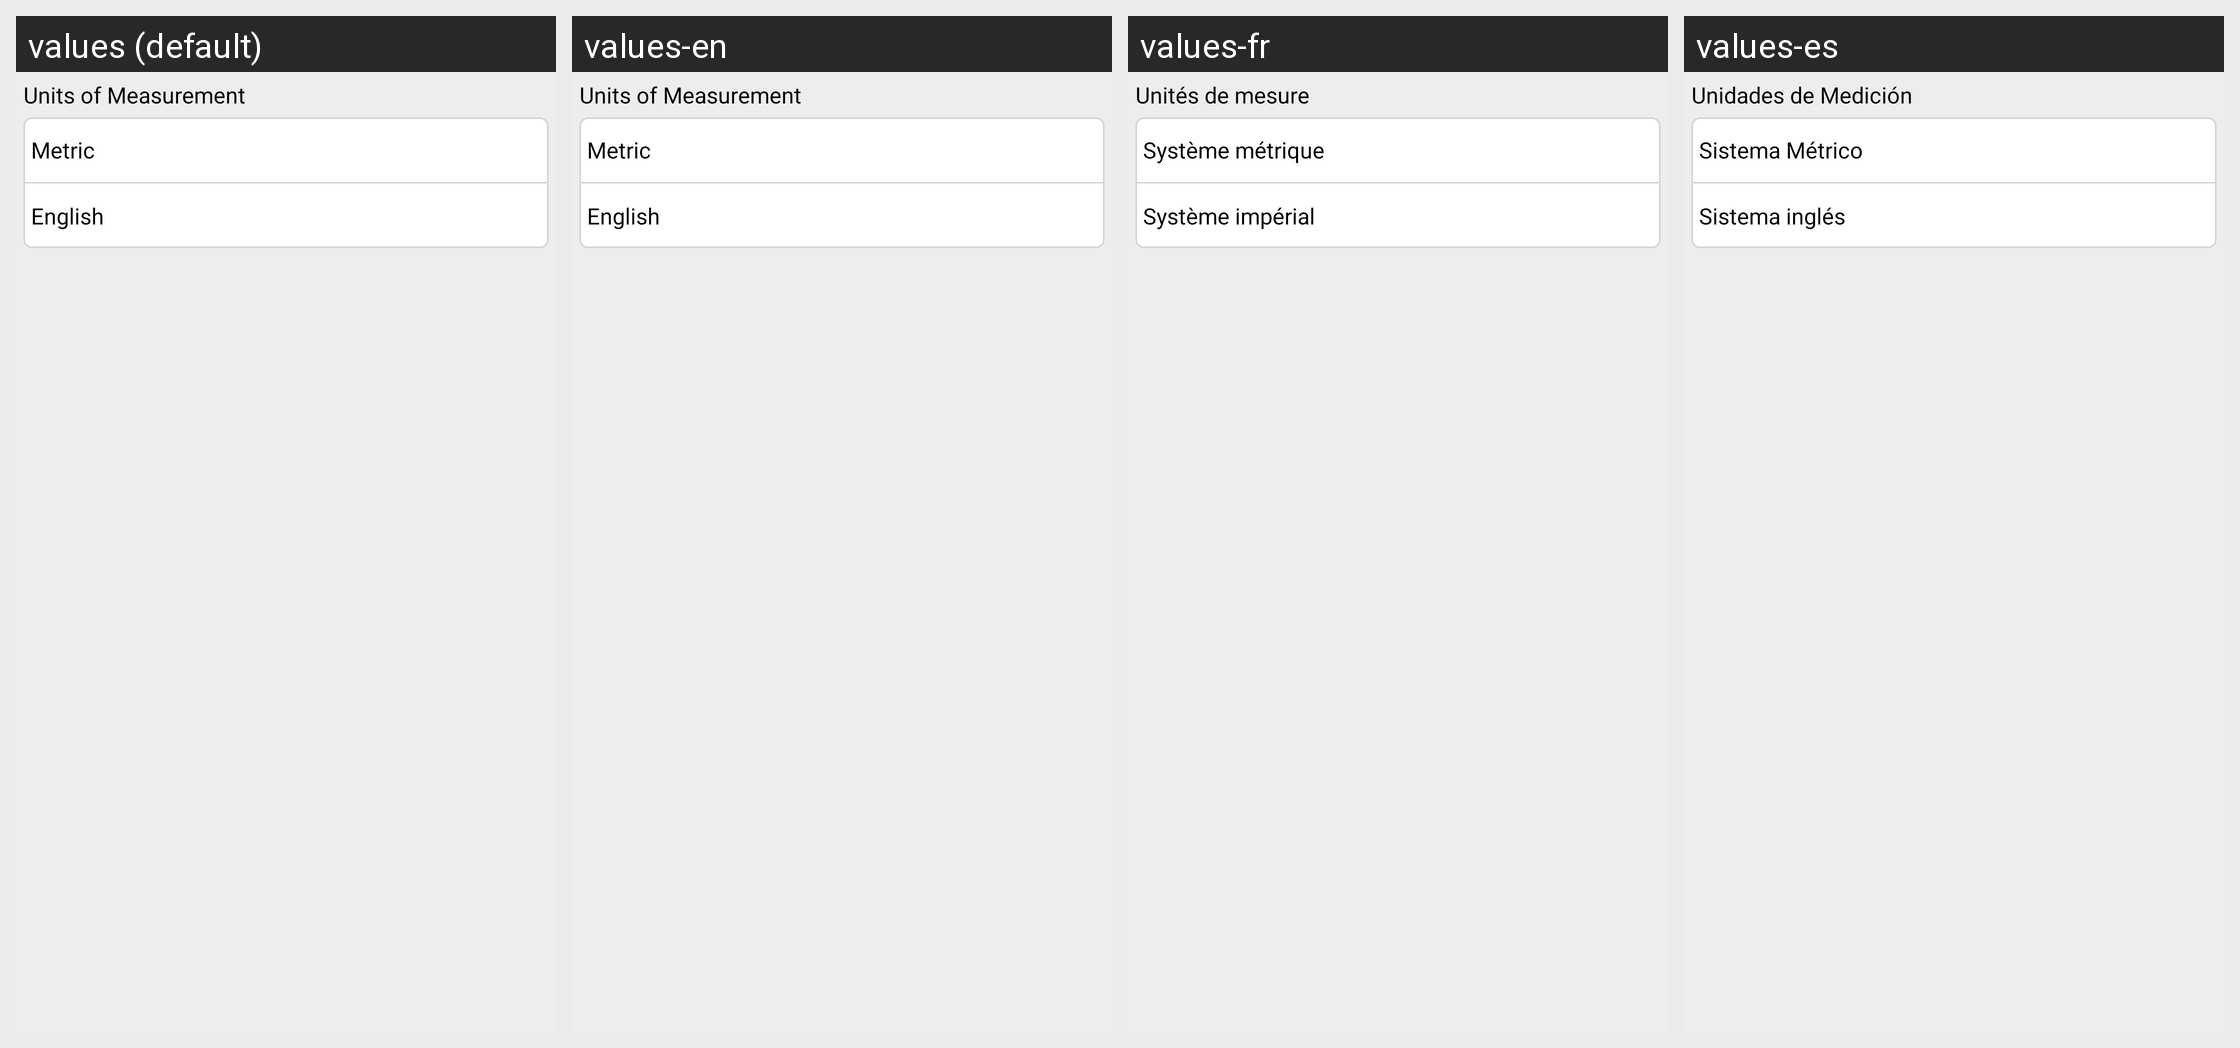

Translations of the strings shown on this Android screen, per locale in the grid:
Android screen res/layout/setting_apply_set.xml rendered under 4 locales, left to right: values (default), values-en, values-fr, values-es. Device: Nexus 5 (rendered at 1080×1920; each locale shown at half size, 540×960, under a caption strip naming it); theme LaunchTheme.
Other locales in the repository, not shown: values-ar, values-cs, values-da, values-de, values-el, values-fa, values-fi, values-hu, values-it, values-ja, values-ko, values-nl, values-pl, values-pt, values-ro, values-ru, values-sr, values-sv, values-tr, values-zh, values-zh-rTW.
Strings drawn on this screen, with the default value and each locale's value (text and hints the layout hard-codes, and strings that could not be matched under every locale, appear in the picture but are not listed):

conversion
  values: Units of Measurement
  values-en: Units of Measurement
  values-fr: Unités de mesure
  values-es: Unidades de Medición

metric
  values: Metric
  values-en: Metric
  values-fr: Système métrique
  values-es: Sistema Métrico

imperial
  values: English
  values-en: English
  values-fr: Système impérial
  values-es: Sistema inglés
